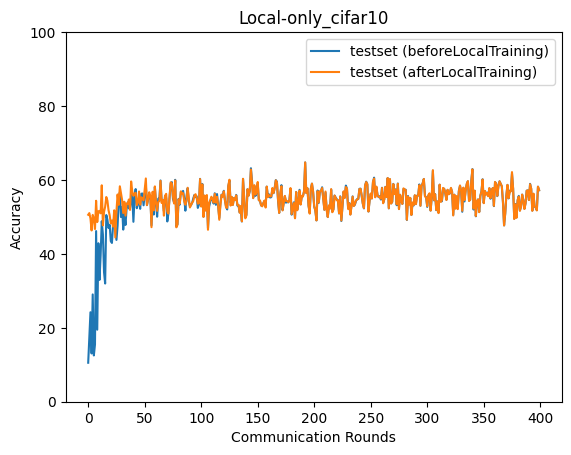

Source data for this figure (header and first rows):
epoch, accuracy_test_before, accuracy_test_after
0, 10.55, 50.58
1, 17.1, 51.03
2, 24.21, 49.59
3, 13.06, 46.34
4, 29.03, 50.55
5, 12.52, 49.56
6, 15.46, 46.73
7, 46.17, 54.37
8, 19.49, 48.61
9, 42.88, 51.52
10, 32.96, 51.64
11, 39.64, 50.97
12, 48.84, 58.56
13, 45.29, 47.71
14, 35.09, 51.33
15, 31.98, 52.78
16, 50.51, 55.39
17, 49.26, 54.41
18, 46.99, 51.82
19, 47.89, 50.45
20, 43.45, 48.25
21, 42.96, 49.02
22, 47.82, 47.38
23, 49.86, 51.8
24, 46.66, 44.44
25, 43.78, 51.54
26, 47.62, 56.07
27, 54.47, 53.26
28, 56.63, 58.28
29, 49.97, 56.48
30, 52.7, 54.6
31, 46.56, 51.06
32, 50.81, 54.1
33, 47.82, 50.35
34, 52.37, 53.62
35, 53.96, 53.52
36, 52.31, 54.72
37, 52.26, 51.9
38, 54.39, 59.59
39, 56, 56.9
40, 48.68, 55.72
41, 55.28, 56.34
42, 57.54, 56.52
43, 52.36, 53.18
44, 53.86, 53.86
45, 54.06, 56.87
46, 52.19, 53.3
47, 56.27, 55.32
48, 56.34, 54.82
49, 53.14, 54.49
50, 56.01, 57.43
51, 58.49, 60.41
52, 53.19, 53.19
53, 54.74, 54.96
54, 55.51, 56.68
55, 55.34, 55.72
56, 47.72, 47.22
57, 55.65, 56.81
58, 50.65, 51.78
59, 58.09, 58.26
... 340 more rows
